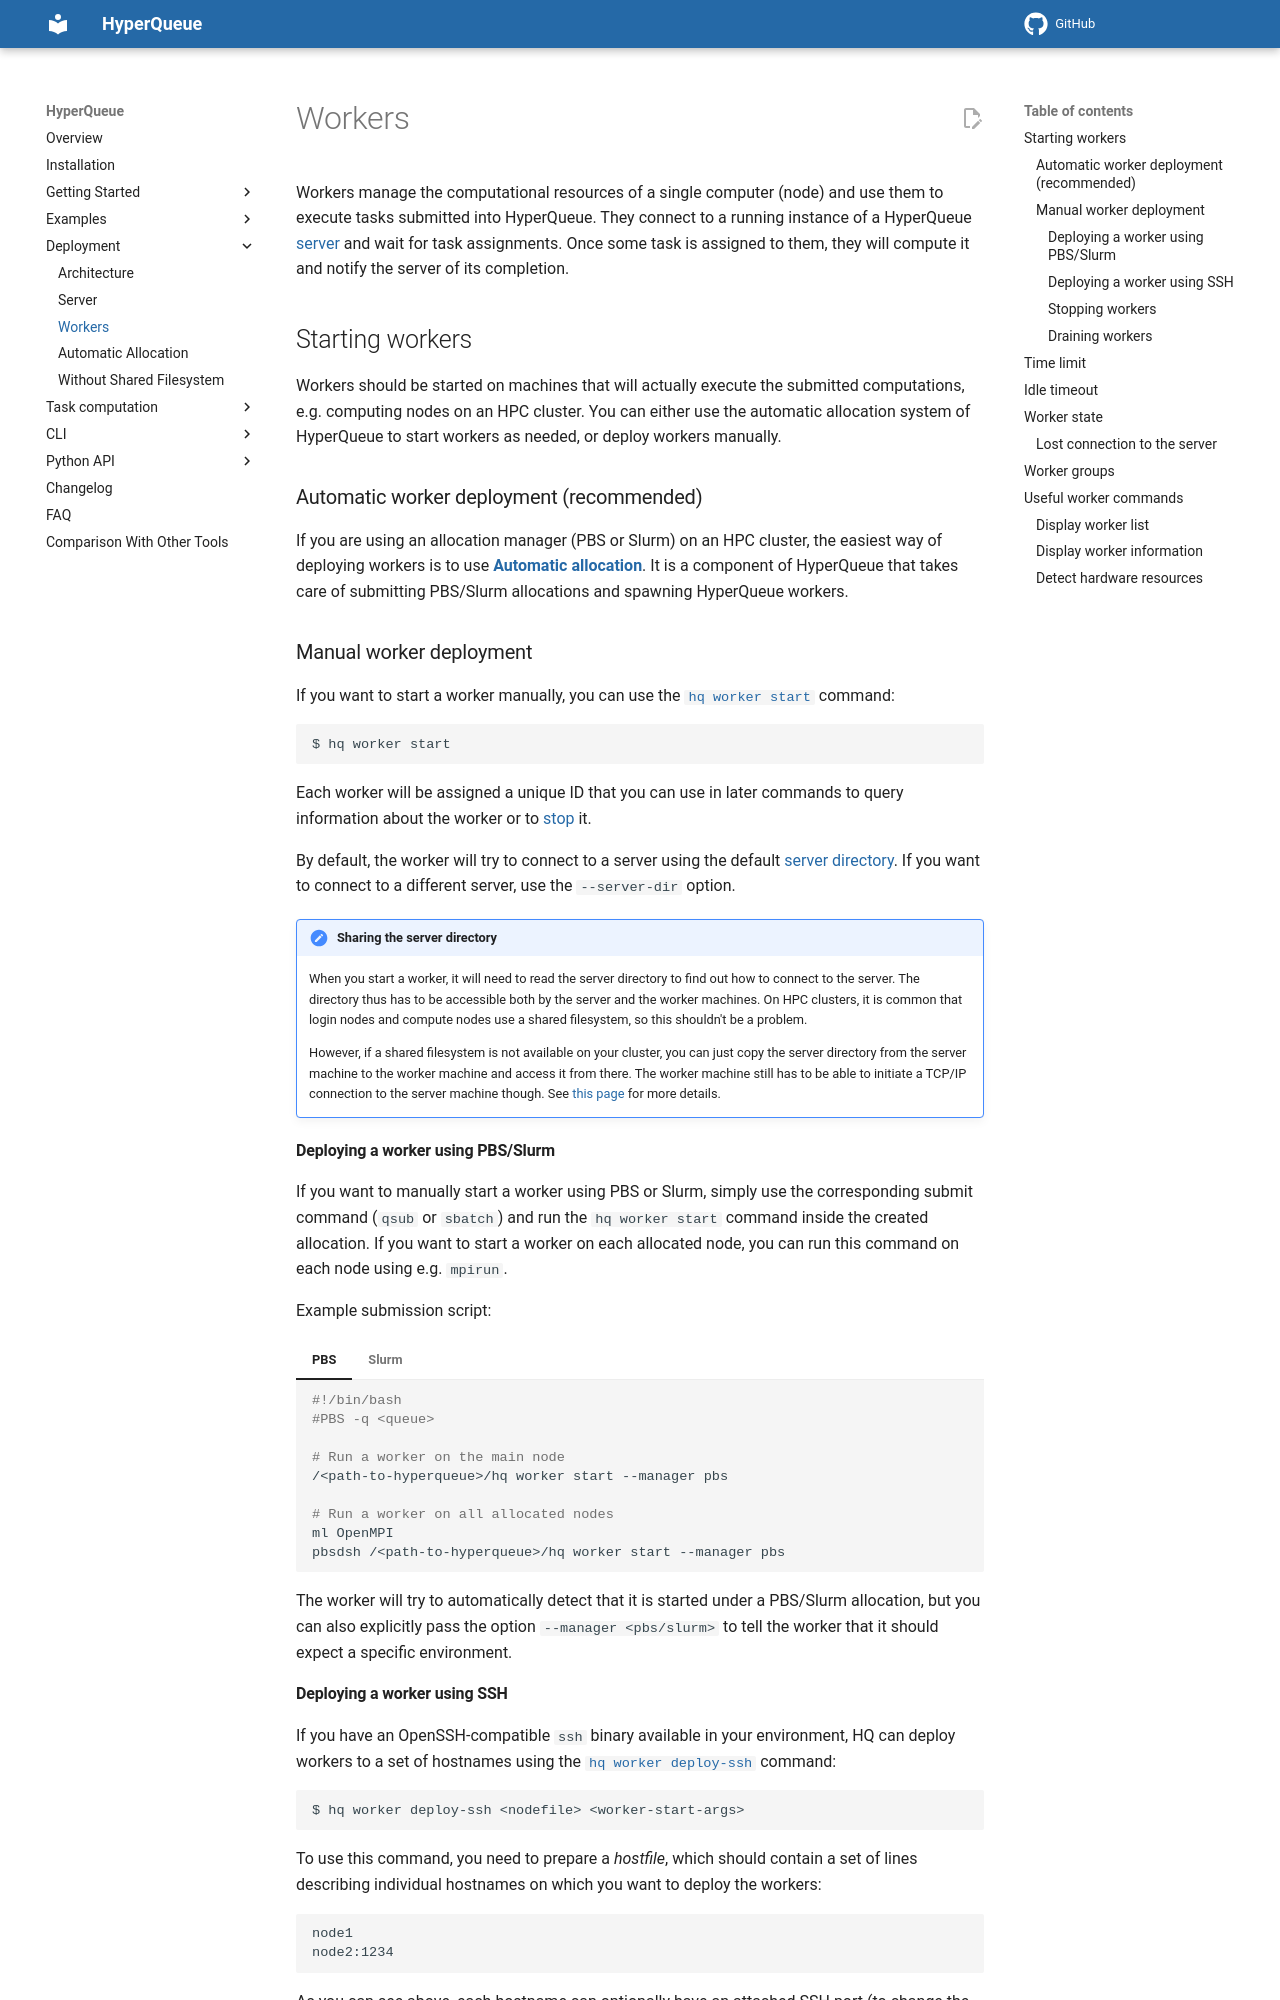

repository: It4innovations/hyperqueue · page: latest/deployment/worker/index.html · generator: mkdocs

Workers manage the computational resources of a single computer (node) and use them to execute tasks submitted into HyperQueue.
They connect to a running instance of a HyperQueue [server](server.md) and wait for task assignments. Once some task
is assigned to them, they will compute it and notify the server of its completion.

## Starting workers
Workers should be started on machines that will actually execute the submitted computations, e.g. computing nodes on an
HPC cluster. You can either use the automatic allocation system of HyperQueue to start workers as needed, or deploy
workers manually.

### Automatic worker deployment (recommended)
If you are using an allocation manager (PBS or Slurm) on an HPC cluster, the easiest way of deploying workers is to use
[**Automatic allocation**](allocation.md). It is a component of HyperQueue that takes care of submitting PBS/Slurm allocations
and spawning HyperQueue workers.

### Manual worker deployment

If you want to start a worker manually, you can use the [`hq worker start`](cli:hq.worker.start) command:

```
$ hq worker start
```

Each worker will be assigned a unique ID that you can use in later commands to query information about the worker or to
[stop](#stopping-workers) it.

By default, the worker will try to connect to a server using the default [server directory](server.md#server-directory).
If you want to connect to a different server, use the `--server-dir` option.

!!! important "Sharing the server directory"

    When you start a worker, it will need to read the server directory to find out how to connect to the server. The
    directory thus has to be accessible both by the server and the worker machines. On HPC clusters, it is common that
    login nodes and compute nodes use a shared filesystem, so this shouldn't be a problem.

    However, if a shared filesystem is not available on your cluster, you can just copy the server directory from the
    server machine to the worker machine and access it from there. The worker machine still has to be able to initiate
    a TCP/IP connection to the server machine though. See [this page](./cloud.md) for more details.

#### Deploying a worker using PBS/Slurm
If you want to manually start a worker using PBS or Slurm, simply use the corresponding submit command (`qsub` or `sbatch`)
and run the `hq worker start` command inside the created allocation. If you want to start a worker on each allocated node,
you can run this command on each node using e.g. `mpirun`.

Example submission script:

=== "PBS"

    ```bash
    #!/bin/bash
    #PBS -q <queue>

    # Run a worker on the main node
    /<path-to-hyperqueue>/hq worker start --manager pbs

    # Run a worker on all allocated nodes
    ml OpenMPI
    pbsdsh /<path-to-hyperqueue>/hq worker start --manager pbs
    ```

=== "Slurm"

    ```bash
    #!/bin/bash
    #SBATCH --partition <partition>

    # Run a worker on the main node
    /<path-to-hyperqueue>/hq worker start --manager slurm

    # Run a worker on all allocated nodes
    ml OpenMPI
    srun --overlap /<path-to-hyperqueue>/hq worker start --manager slurm
    ```

The worker will try to automatically detect that it is started under a PBS/Slurm allocation, but you can also explicitly pass
the option `--manager <pbs/slurm>` to tell the worker that it should expect a specific environment.
